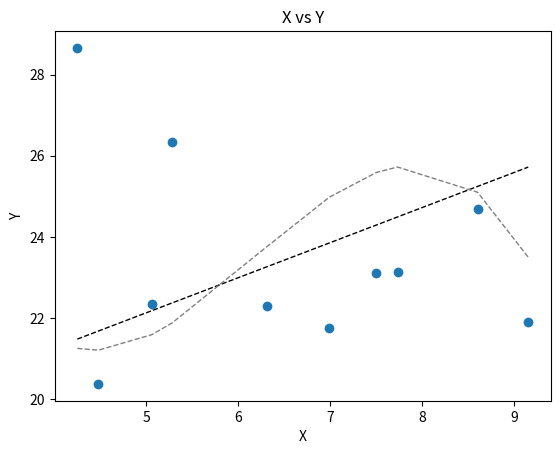

Write Python code to recreate this figure.
# Ejercicio 5: Intente realizar un ajuste lineal o de algún polinomio utilizando
#este set de datos.

#X  	Y
#7,5 	28,66
#4,48 	20,37
#8,60 	22,33
#7,73 	26,35
#5,28 	22,29
#4,25 	21,74
#6,99 	23,11
#6,31 	23,13
#9,15 	24,68
#5,06 	21,89

# Resolucion.
# Autor: Facundo A. Lucianna
# Fecha: 15/07/19

import matplotlib.pyplot as plt
import numpy as np

X = [7.5, 4.48, 8.60, 7.73, 5.28, 4.25, 6.99, 6.31, 9.15, 5.06]
Y = [28.66, 20.37, 22.33, 26.35, 22.29, 21.74, 23.11, 23.13, 24.68, 21.89]

#Realizamos un ajuste lineal
polLineal = np.poly1d(np.polyfit(X, Y, 1))
pol3 = np.poly1d(np.polyfit(X, Y, 3))

#Encontramos los puntos de ajustes para cada caso
Xsorted = X
Xsorted.sort()
AjusteLineal = polLineal(Xsorted)
AjustePol3 = pol3(Xsorted)

fig, ax = plt.subplots()
ax.scatter(X, Y, label='Datos')
ax.plot(X, AjusteLineal, linewidth=1, linestyle='--', color='black', label='Ajuste lineal')
ax.plot(X, AjustePol3, linewidth=1, linestyle='--', color='grey', label='Ajuste Orden 3') #Tendria que haber usado spline para que se vea lindo pero ya fue
#legend = ax.legend()
plt.xlabel("X")
plt.ylabel("Y")
plt.title('X vs Y')
plt.show()
